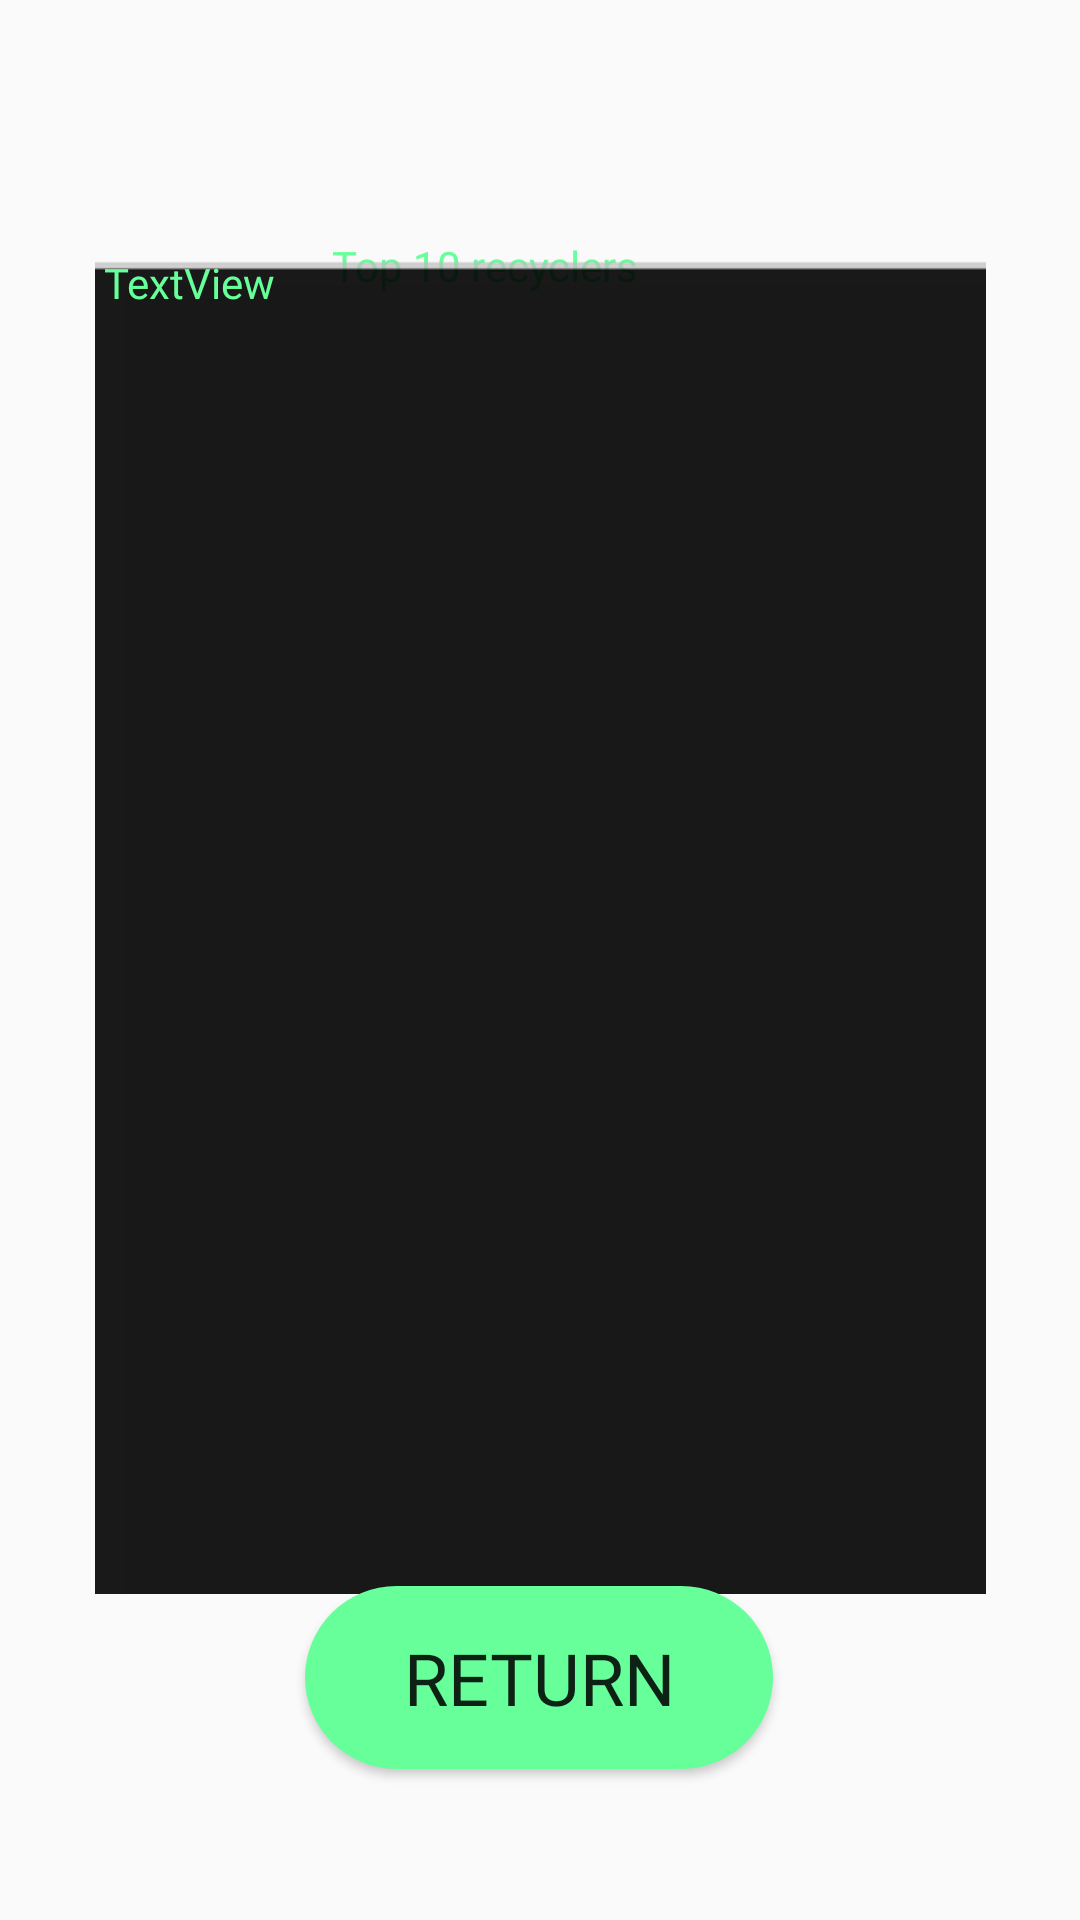

Produce the Android XML layout that renders to this screen, including the resource entries it uses.
<!-- AndroidManifest.xml: application theme Theme.SmartRecycle -->
<!-- res/layout/activity_top_garbage_collectors.xml -->
<?xml version="1.0" encoding="utf-8"?>
<androidx.constraintlayout.widget.ConstraintLayout xmlns:android="http://schemas.android.com/apk/res/android"
    xmlns:app="http://schemas.android.com/apk/res-auto"
    xmlns:tools="http://schemas.android.com/tools"
    android:layout_width="match_parent"
    android:layout_height="match_parent"
    tools:context=".Top_garbage_collectors">

    <TextView
        android:id="@+id/listatop"
        android:layout_width="291dp"
        android:layout_height="471dp"
        android:fontFamily="@font/audiowide"
        android:text="TextView"
        android:textColor="#66ff99"
        android:translationZ="1dp"
        app:layout_constraintBottom_toBottomOf="parent"
        app:layout_constraintEnd_toEndOf="parent"
        app:layout_constraintStart_toStartOf="parent"
        app:layout_constraintTop_toTopOf="parent" />

    <TextView
        android:id="@+id/textView13"
        android:layout_width="138dp"
        android:layout_height="24dp"
        android:fontFamily="@font/audiowide"
        android:text="Top 10 recyclers"
        android:textColor="#66ff99"
        app:layout_constraintBottom_toBottomOf="parent"
        app:layout_constraintEnd_toEndOf="parent"
        app:layout_constraintHorizontal_bias="0.498"
        app:layout_constraintStart_toStartOf="parent"
        app:layout_constraintTop_toTopOf="parent"
        app:layout_constraintVertical_bias="0.128" />

    <Button
        android:id="@+id/returnbutton2"
        android:layout_width="156dp"
        android:layout_height="61dp"
        android:background="@drawable/buttons"
        android:backgroundTint="#66ff99"
        android:fontFamily="@font/audiowide"
        android:text="Return"
        android:textSize="24sp"
        app:layout_constraintBottom_toBottomOf="parent"
        app:layout_constraintEnd_toEndOf="parent"
        app:layout_constraintHorizontal_bias="0.498"
        app:layout_constraintStart_toStartOf="parent"
        app:layout_constraintTop_toTopOf="parent"
        app:layout_constraintVertical_bias="0.913" />

    <ImageView
        android:id="@+id/imageView3"
        android:layout_width="297dp"
        android:layout_height="454dp"
        android:scaleType="fitXY"
        app:layout_constraintBottom_toBottomOf="parent"
        app:layout_constraintEnd_toEndOf="parent"
        app:layout_constraintStart_toStartOf="parent"
        app:layout_constraintTop_toTopOf="parent"
        app:layout_constraintVertical_bias="0.415"
        app:srcCompat="?android:attr/panelFullBackground" />
</androidx.constraintlayout.widget.ConstraintLayout>
<!-- resources referenced by this layout -->
<resources>
  <!-- drawable buttons (drawable) -->
  <?xml version="1.0" encoding="utf-8"?>
  <shape xmlns:android="http://schemas.android.com/apk/res/android" android:shape="rectangle">
      <solid android:color="#66ff99"/>
      <corners android:radius="50dp"/>
  </shape>
  <style name="Theme.SmartRecycle" parent="Theme.AppCompat.DayNight.NoActionBar">
          
          <item name="colorPrimary">@color/purple_500</item>
          <item name="colorPrimaryVariant">#66ff99</item>
          <item name="colorOnPrimary">@color/white</item>
          
          <item name="colorSecondary">@color/teal_200</item>
          <item name="colorSecondaryVariant">@color/teal_700</item>
          <item name="colorOnSecondary">@color/black</item>
          
          <item name="android:statusBarColor" tools:targetApi="l">?attr/colorPrimaryVariant</item>
          
      </style>
  <!-- not gathered from this repository: default colours our renderer supplied (Android Studio template values) -->
  <color name="purple_500">#FF6200EE</color>
  <color name="teal_200">#FF03DAC5</color>
  <color name="teal_700">#FF018786</color>
  <color name="black">#FF000000</color>
  <color name="white">#FFFFFFFF</color>
</resources>
